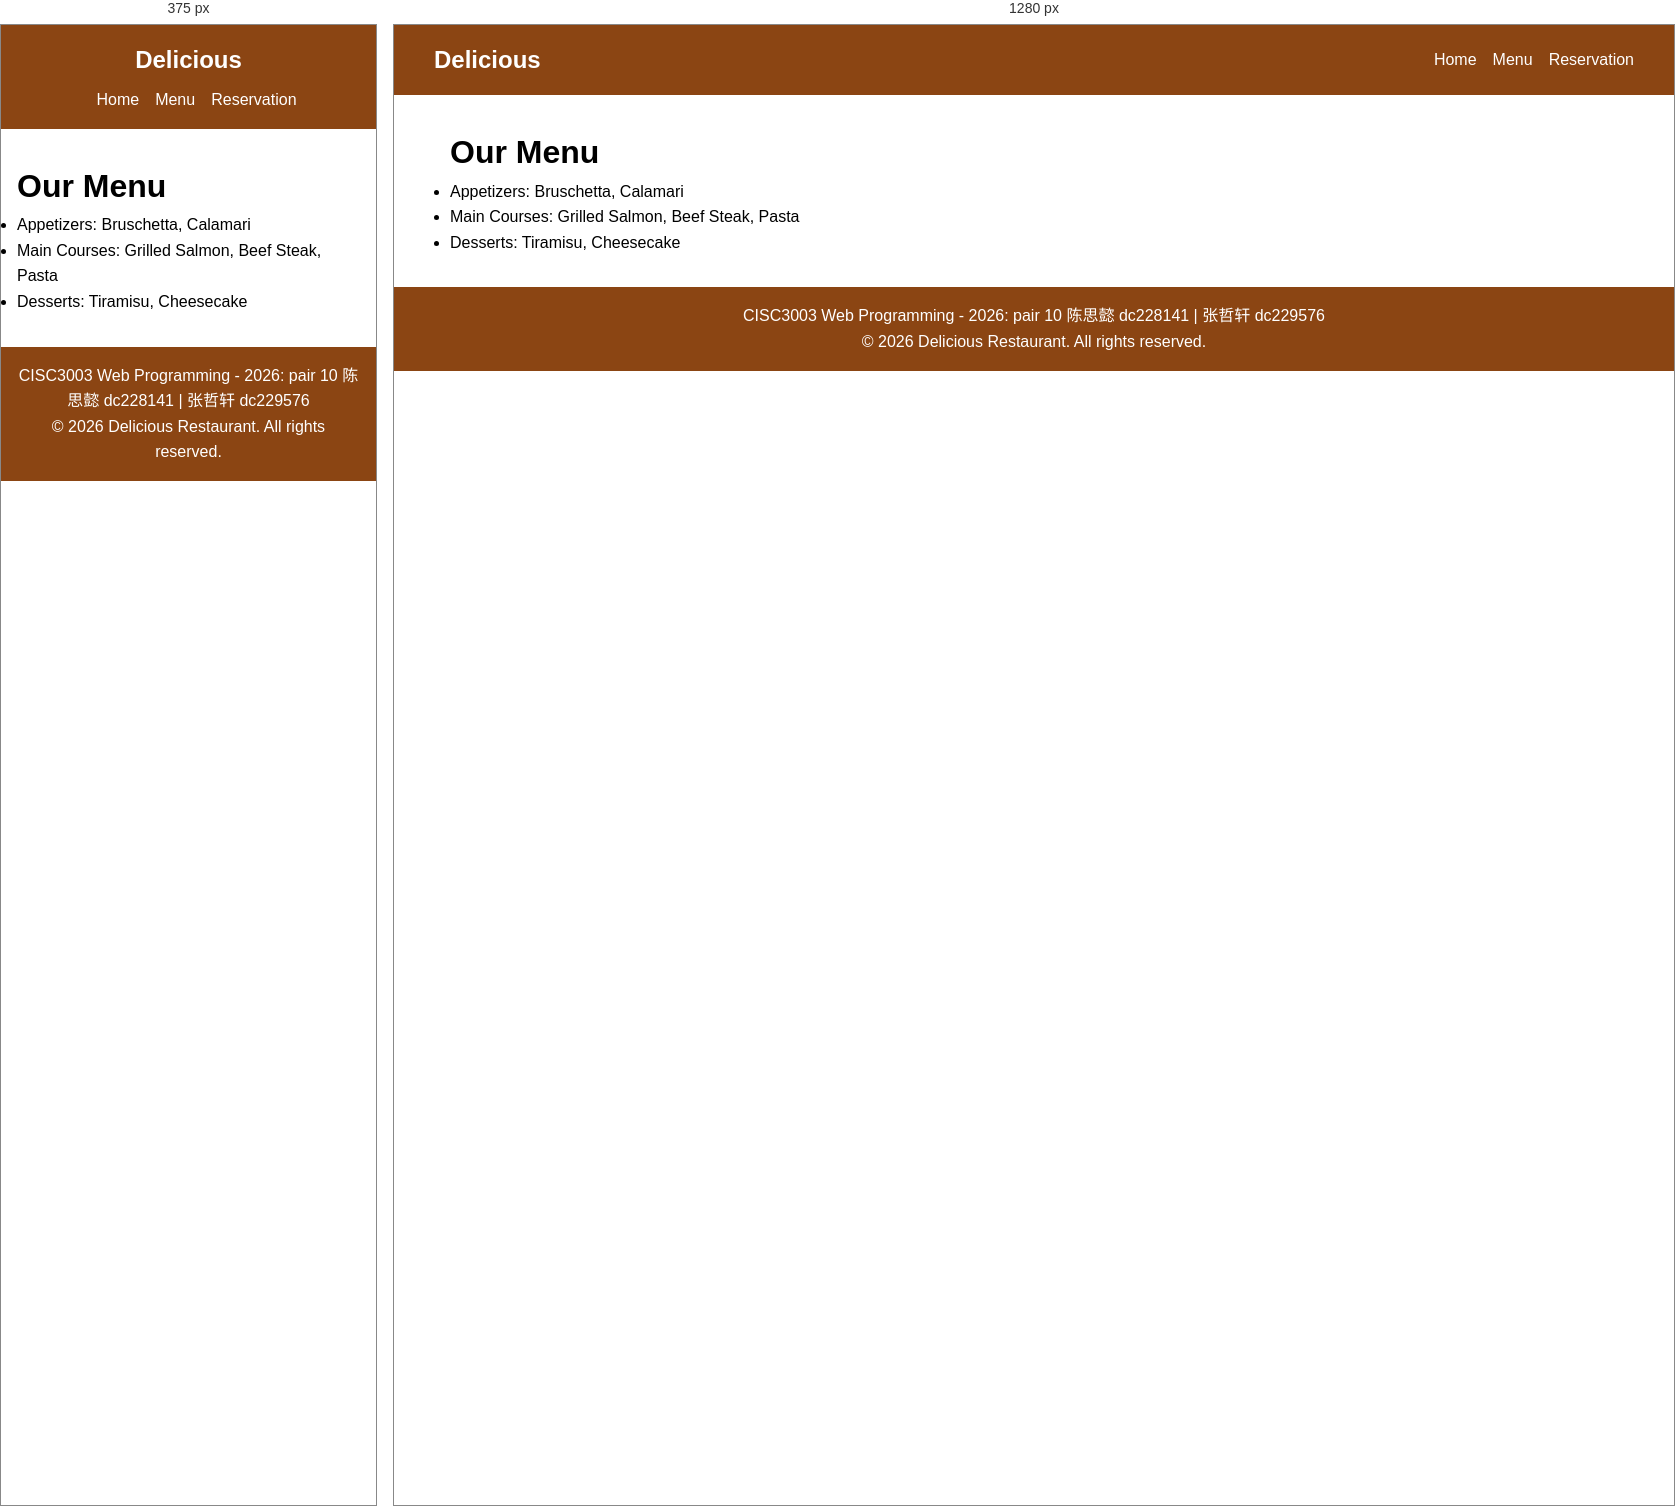
Rendered at 375 px and 1280 px, left to right.

<!-- file: menu.html -->
<!DOCTYPE html>
<html lang="en">
<head>
    <meta charset="UTF-8">
    <meta name="viewport" content="width=device-width, initial-scale=1.0">
    <title>Delicious Restaurant - Menu</title>
    <link rel="stylesheet" href="css/style.css">
</head>
<body>
    <header>
        <nav>
            <div class="logo">Delicious</div>
            <ul>
                <li><a href="index.html">Home</a></li>
                <li><a href="menu.html">Menu</a></li>
                <li><a href="reservation.html">Reservation</a></li>
            </ul>
        </nav>
    </header>
    <main>
        <h1>Our Menu</h1>
        <ul>
            <li>Appetizers: Bruschetta, Calamari</li>
            <li>Main Courses: Grilled Salmon, Beef Steak, Pasta</li>
            <li>Desserts: Tiramisu, Cheesecake</li>
        </ul>
    </main>
    <footer>
        <p>CISC3003 Web Programming - 2026: pair 10 陈思懿 dc228141 | 张哲轩 dc229576</p>
        <p>&copy; 2026 Delicious Restaurant. All rights reserved.</p>
    </footer>
</body>
</html>

/* @media block from css/style.css */
@media (max-width: 768px) {
    nav {
        flex-direction: column;
    }
    nav ul {
        margin-top: 0.5rem;
    }
}